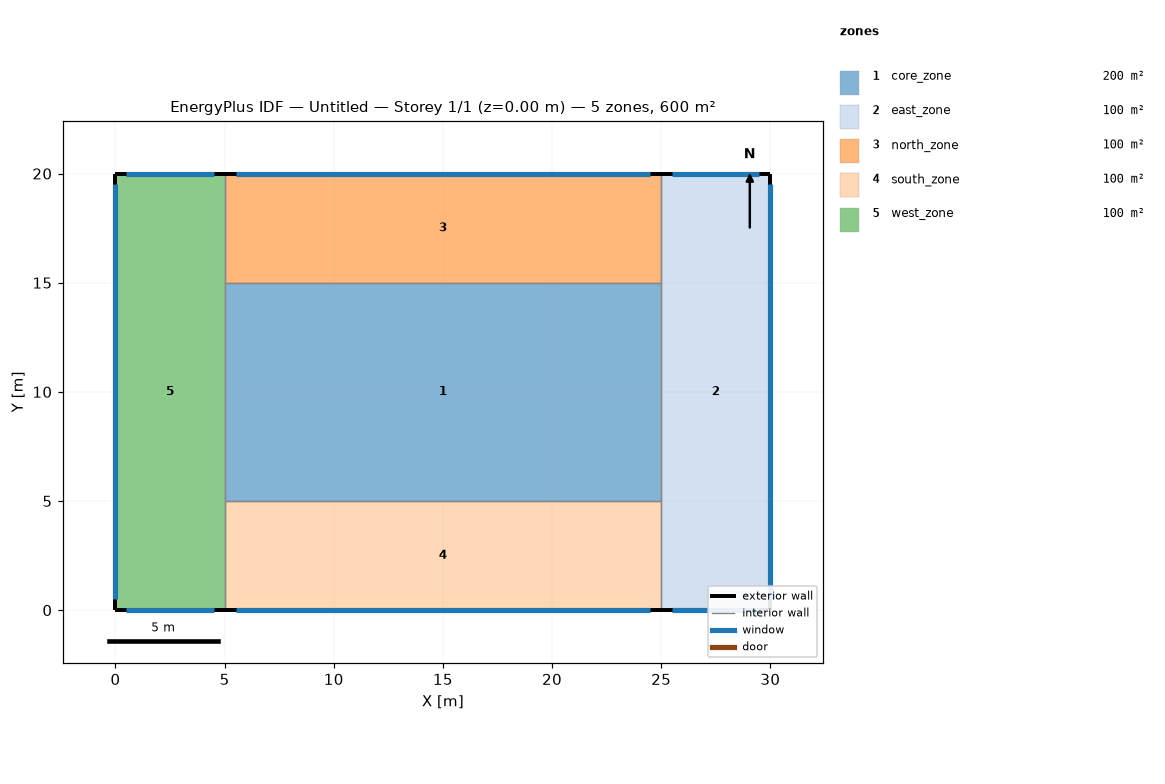
=== STOREY PLAN SPEC (per zone: floor XY polygon, exterior-wall plan segments, windows/doors) ===
zone 1: core_zone  (200.0 m²)
  floor: (25.00, 15.00) (25.00, 5.00) (5.00, 5.00) (5.00, 15.00)
  interior walls: 4
zone 2: east_zone  (100.0 m²)
  floor: (30.00, 20.00) (30.00, 0.00) (25.00, 0.00) (25.00, 20.00)
  exterior wall: (30.00, 0.00) – (30.00, 20.00)  [20.0 m]
    window: (30.00, 0.50) – (30.00, 19.50)  [28.5 m²]
  exterior wall: (30.00, 20.00) – (25.00, 20.00)  [5.0 m]
    window: (29.50, 20.00) – (25.50, 20.00)  [6.0 m²]
  exterior wall: (25.00, 0.00) – (30.00, 0.00)  [5.0 m]
    window: (25.50, 0.00) – (29.50, 0.00)  [6.0 m²]
  interior walls: 3
zone 3: north_zone  (100.0 m²)
  floor: (25.00, 20.00) (25.00, 15.00) (5.00, 15.00) (5.00, 20.00)
  exterior wall: (5.00, 20.00) – (25.00, 20.00)  [20.0 m]
    window: (5.50, 20.00) – (24.50, 20.00)  [28.5 m²]
  interior walls: 3
zone 4: south_zone  (100.0 m²)
  floor: (25.00, 5.00) (25.00, 0.00) (5.00, 0.00) (5.00, 5.00)
  exterior wall: (5.00, 0.00) – (25.00, 0.00)  [20.0 m]
    window: (5.50, 0.00) – (24.50, 0.00)  [28.5 m²]
  interior walls: 3
zone 5: west_zone  (100.0 m²)
  floor: (5.00, 20.00) (5.00, 0.00) (0.00, 0.00) (0.00, 20.00)
  exterior wall: (0.00, 20.00) – (0.00, 0.00)  [20.0 m]
    window: (0.00, 0.50) – (0.00, 19.50)  [28.5 m²]
  exterior wall: (5.00, 20.00) – (0.00, 20.00)  [5.0 m]
    window: (0.50, 20.00) – (4.50, 20.00)  [6.0 m²]
  exterior wall: (0.00, 0.00) – (5.00, 0.00)  [5.0 m]
    window: (4.50, 0.00) – (0.50, 0.00)  [6.0 m²]
  interior walls: 3

=== DERIVED (storey summary) ===
Building: Untitled
Storey: 1 of 1  (floor level z = 0.00 m)
Storey gross floor area: 600.0 m²
Zones on this storey: 5
  - core_zone: floor 200.0 m²
  - east_zone: floor 100.0 m²; exterior wall 30.0 m (90.0 m²); 3 window(s) 40.5 m²; WWR 45.0%
  - north_zone: floor 100.0 m²; exterior wall 20.0 m (60.0 m²); 1 window(s) 28.5 m²; WWR 47.5%
  - south_zone: floor 100.0 m²; exterior wall 20.0 m (60.0 m²); 1 window(s) 28.5 m²; WWR 47.5%
  - west_zone: floor 100.0 m²; exterior wall 30.0 m (90.0 m²); 3 window(s) 40.5 m²; WWR 45.0%
Zone adjacency (shared interzone walls):
  - core_zone ↔ east_zone
  - core_zone ↔ north_zone
  - core_zone ↔ south_zone
  - core_zone ↔ west_zone
  - east_zone ↔ north_zone
  - east_zone ↔ south_zone
  - north_zone ↔ west_zone
  - south_zone ↔ west_zone